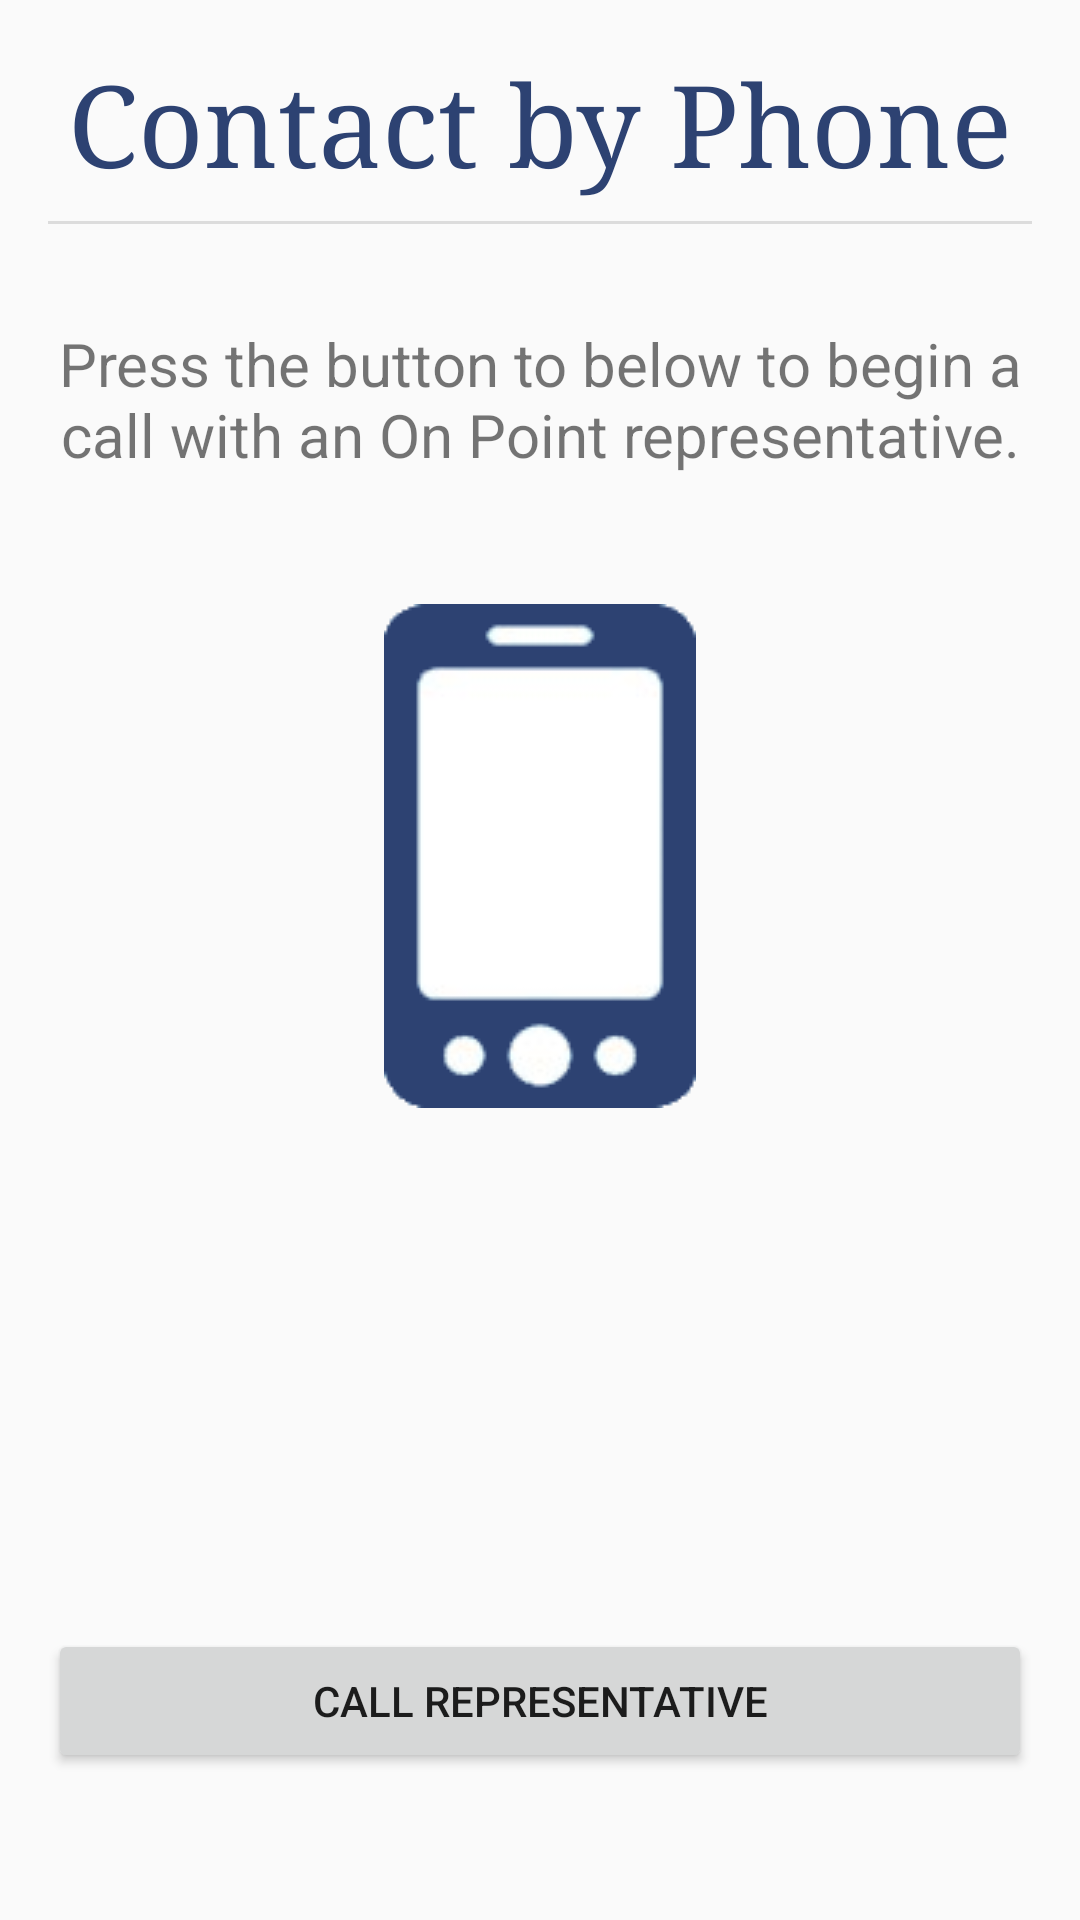

This screen was rendered from an Android layout file. Write that file and the resources it references.
<!-- AndroidManifest.xml: application theme AppTheme -->
<!-- res/layout/activity_schedule_phone.xml -->
<?xml version="1.0" encoding="utf-8"?>
<RelativeLayout
    xmlns:android="http://schemas.android.com/apk/res/android"
    xmlns:tools="http://schemas.android.com/tools"
    android:orientation="vertical"
    android:layout_width="match_parent"
    android:layout_height="match_parent"
    android:paddingBottom="@dimen/activity_vertical_margin"
    android:paddingLeft="@dimen/activity_horizontal_margin"
    android:paddingRight="@dimen/activity_horizontal_margin"
    android:paddingTop="@dimen/activity_vertical_margin"
    tools:context="com.mystatscloud.onpoint.ScheduleTestPhoneActivity">

    <TextView
        android:layout_width="wrap_content"
        android:layout_height="wrap_content"
        android:text="Contact by Phone"
        android:id="@+id/phoneHeader"
        android:textColor="@color/DBlue"
        android:textSize="@dimen/titleSize"
        android:typeface="serif"
        android:layout_gravity="center_horizontal"
        android:layout_alignParentTop="true"
        android:layout_centerHorizontal="true" />

    <View style="@style/Divider"
        android:layout_below="@+id/phoneHeader"
        android:layout_alignParentLeft="true"
        android:layout_alignParentStart="true"
        android:id="@+id/view" />

    <TextView
        android:layout_width="wrap_content"
        android:layout_height="wrap_content"
        android:text="Press the button to below to begin a call with an On Point representative."
        android:id="@+id/phoneText"
        android:textSize="@dimen/headingSize"
        android:layout_gravity="center_horizontal"
        android:textAlignment="center"
        android:layout_below="@+id/view"
        android:layout_alignParentRight="true"
        android:layout_alignParentEnd="true"
        android:layout_marginTop="31dp" />

    <Button
        android:layout_width="fill_parent"
        android:layout_height="wrap_content"
        android:text="Call Representative"
        android:id="@+id/callButton"
        android:layout_marginBottom="33dp"
        android:onClick="call"
        android:layout_alignParentBottom="true"
        android:layout_alignParentLeft="true"
        android:layout_alignParentStart="true" />

    <ImageView
        android:layout_width="wrap_content"
        android:layout_height="wrap_content"
        android:id="@+id/phoneIMG"
        android:src="@drawable/phone"
        android:layout_below="@+id/phoneText"
        android:layout_centerHorizontal="true"
        android:layout_marginTop="43dp" />

</RelativeLayout>
<!-- resources referenced by this layout -->
<resources>
  <color name="DBlue">#2D4272</color>
  <dimen name="activity_horizontal_margin">16dp</dimen>
  <dimen name="activity_vertical_margin">16dp</dimen>
  <dimen name="headingSize">20dp</dimen>
  <dimen name="titleSize">38sp</dimen>
  <!-- drawable phone: png bitmap (drawable, 4050 bytes) -->
  <style name="Divider">
  		<item name="android:layout_width">match_parent</item>
  		<item name="android:layout_height">1dp</item>
  		<item name="android:layout_marginTop">8dp</item>
  		<item name="android:layout_marginBottom">2dp</item>
  		<item name="android:background">?android:attr/listDivider</item>
  	</style>
  <style name="AppTheme" parent="Theme.AppCompat.Light.DarkActionBar">
  		<item name="colorControlActivated">@color/DBlue</item>
  		<item name="colorControlHighlight">@color/DBlue</item>
  	</style>
</resources>
